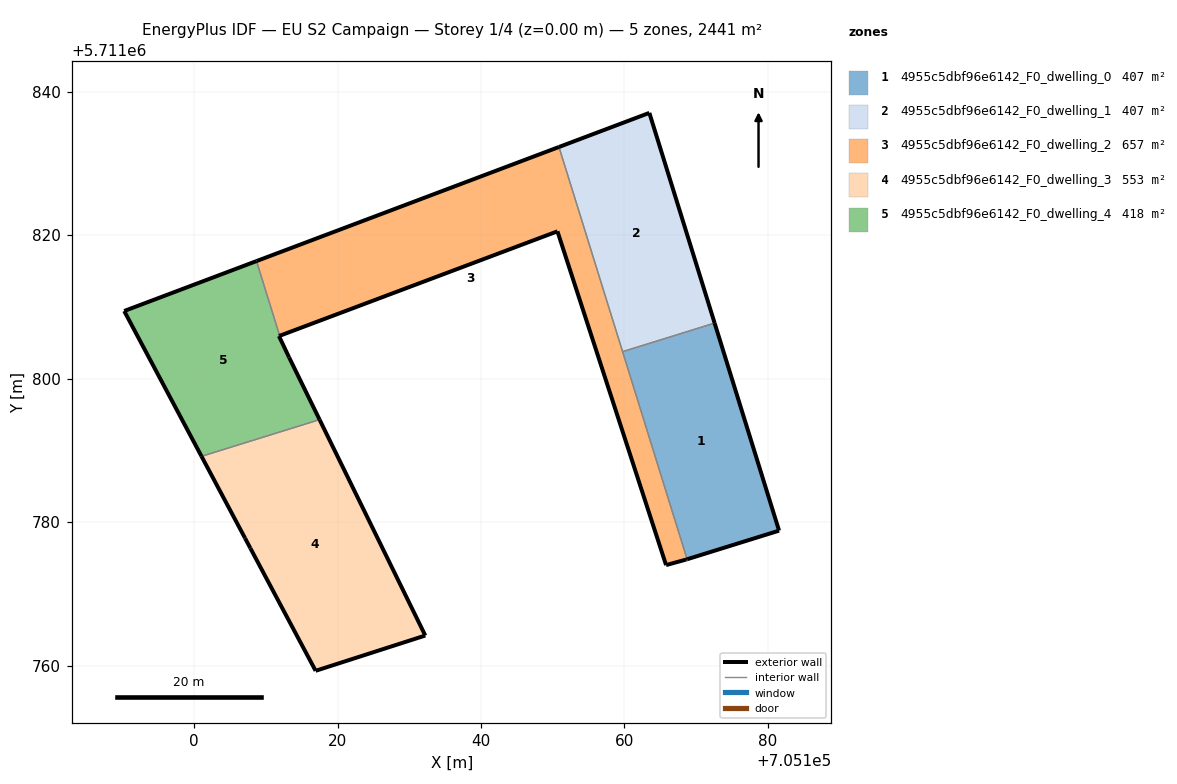
=== STOREY PLAN SPEC (per zone: floor XY polygon, exterior-wall plan segments, windows/doors) ===
zone 1: 4955c5dbf96e6142_F0_dwelling_0  (406.9 m²)
  floor: (705181.55, 5711778.80) (705172.57, 5711807.74) (705159.74, 5711803.75) (705168.74, 5711774.81)
  exterior wall: (705172.57, 5711807.74) – (705181.55, 5711778.80)  [30.3 m]
  exterior wall: (705181.55, 5711778.80) – (705168.74, 5711774.81)  [13.4 m]
  interior walls: 2
zone 2: 4955c5dbf96e6142_F0_dwelling_1  (406.9 m²)
  floor: (705172.57, 5711807.74) (705163.47, 5711837.04) (705150.87, 5711832.28) (705159.74, 5711803.75)
  exterior wall: (705150.87, 5711832.28) – (705163.47, 5711837.04)  [13.5 m]
  exterior wall: (705163.47, 5711837.04) – (705172.57, 5711807.74)  [30.7 m]
  interior walls: 2
zone 3: 4955c5dbf96e6142_F0_dwelling_2  (656.8 m²)
  floor: (705168.59, 5711774.77) (705168.74, 5711774.81) (705150.87, 5711832.28) (705108.70, 5711816.38) (705111.94, 5711805.96) (705150.66, 5711820.53) (705165.80, 5711774.00)
  exterior wall: (705165.80, 5711774.00) – (705150.66, 5711820.53)  [48.9 m]
  exterior wall: (705150.66, 5711820.53) – (705111.94, 5711805.96)  [41.4 m]
  exterior wall: (705108.70, 5711816.38) – (705150.87, 5711832.28)  [45.1 m]
  exterior wall: (705168.74, 5711774.81) – (705168.59, 5711774.77)  [0.1 m]
  exterior wall: (705168.59, 5711774.77) – (705165.80, 5711774.00)  [2.9 m]
  interior walls: 3
zone 4: 4955c5dbf96e6142_F0_dwelling_3  (553.0 m²)
  floor: (705132.23, 5711764.18) (705117.50, 5711794.27) (705101.04, 5711789.16) (705107.10, 5711777.76) (705107.85, 5711776.35) (705116.95, 5711759.26)
  exterior wall: (705107.10, 5711777.76) – (705101.04, 5711789.16)  [12.9 m]
  exterior wall: (705117.50, 5711794.27) – (705117.50, 5711794.27)  [0.0 m]
  exterior wall: (705117.50, 5711794.27) – (705132.23, 5711764.18)  [33.5 m]
  exterior wall: (705132.23, 5711764.18) – (705116.95, 5711759.26)  [16.1 m]
  exterior wall: (705116.95, 5711759.26) – (705107.85, 5711776.35)  [19.4 m]
  exterior wall: (705107.85, 5711776.35) – (705107.10, 5711777.76)  [1.6 m]
  interior walls: 1
zone 5: 4955c5dbf96e6142_F0_dwelling_4  (417.8 m²)
  floor: (705117.50, 5711794.27) (705113.25, 5711802.95) (705111.84, 5711805.93) (705111.94, 5711805.96) (705108.70, 5711816.38) (705090.26, 5711809.42) (705101.04, 5711789.16)
  exterior wall: (705101.04, 5711789.16) – (705090.26, 5711809.42)  [22.9 m]
  exterior wall: (705090.26, 5711809.42) – (705108.70, 5711816.38)  [19.7 m]
  exterior wall: (705111.94, 5711805.96) – (705111.84, 5711805.93)  [0.1 m]
  exterior wall: (705111.84, 5711805.93) – (705113.25, 5711802.95)  [3.3 m]
  exterior wall: (705113.25, 5711802.95) – (705117.50, 5711794.27)  [9.7 m]
  interior walls: 2

=== DERIVED (storey summary) ===
Building: EU S2 Campaign
Storey: 1 of 4  (floor level z = 0.00 m)
Storey gross floor area: 2441.3 m²
Zones on this storey: 5
  - 4955c5dbf96e6142_F0_dwelling_0: floor 406.9 m²; exterior wall 43.7 m (131.2 m²); WWR 0.0%
  - 4955c5dbf96e6142_F0_dwelling_1: floor 406.9 m²; exterior wall 44.1 m (132.4 m²); WWR 0.0%
  - 4955c5dbf96e6142_F0_dwelling_2: floor 656.8 m²; exterior wall 138.4 m (415.2 m²); WWR 0.0%
  - 4955c5dbf96e6142_F0_dwelling_3: floor 553.0 m²; exterior wall 83.4 m (250.3 m²); WWR 0.0%
  - 4955c5dbf96e6142_F0_dwelling_4: floor 417.8 m²; exterior wall 55.7 m (167.2 m²); WWR 0.0%
Zone adjacency (shared interzone walls):
  - 4955c5dbf96e6142_F0_dwelling_0 ↔ 4955c5dbf96e6142_F0_dwelling_1
  - 4955c5dbf96e6142_F0_dwelling_0 ↔ 4955c5dbf96e6142_F0_dwelling_2
  - 4955c5dbf96e6142_F0_dwelling_1 ↔ 4955c5dbf96e6142_F0_dwelling_2
  - 4955c5dbf96e6142_F0_dwelling_2 ↔ 4955c5dbf96e6142_F0_dwelling_4
  - 4955c5dbf96e6142_F0_dwelling_3 ↔ 4955c5dbf96e6142_F0_dwelling_4